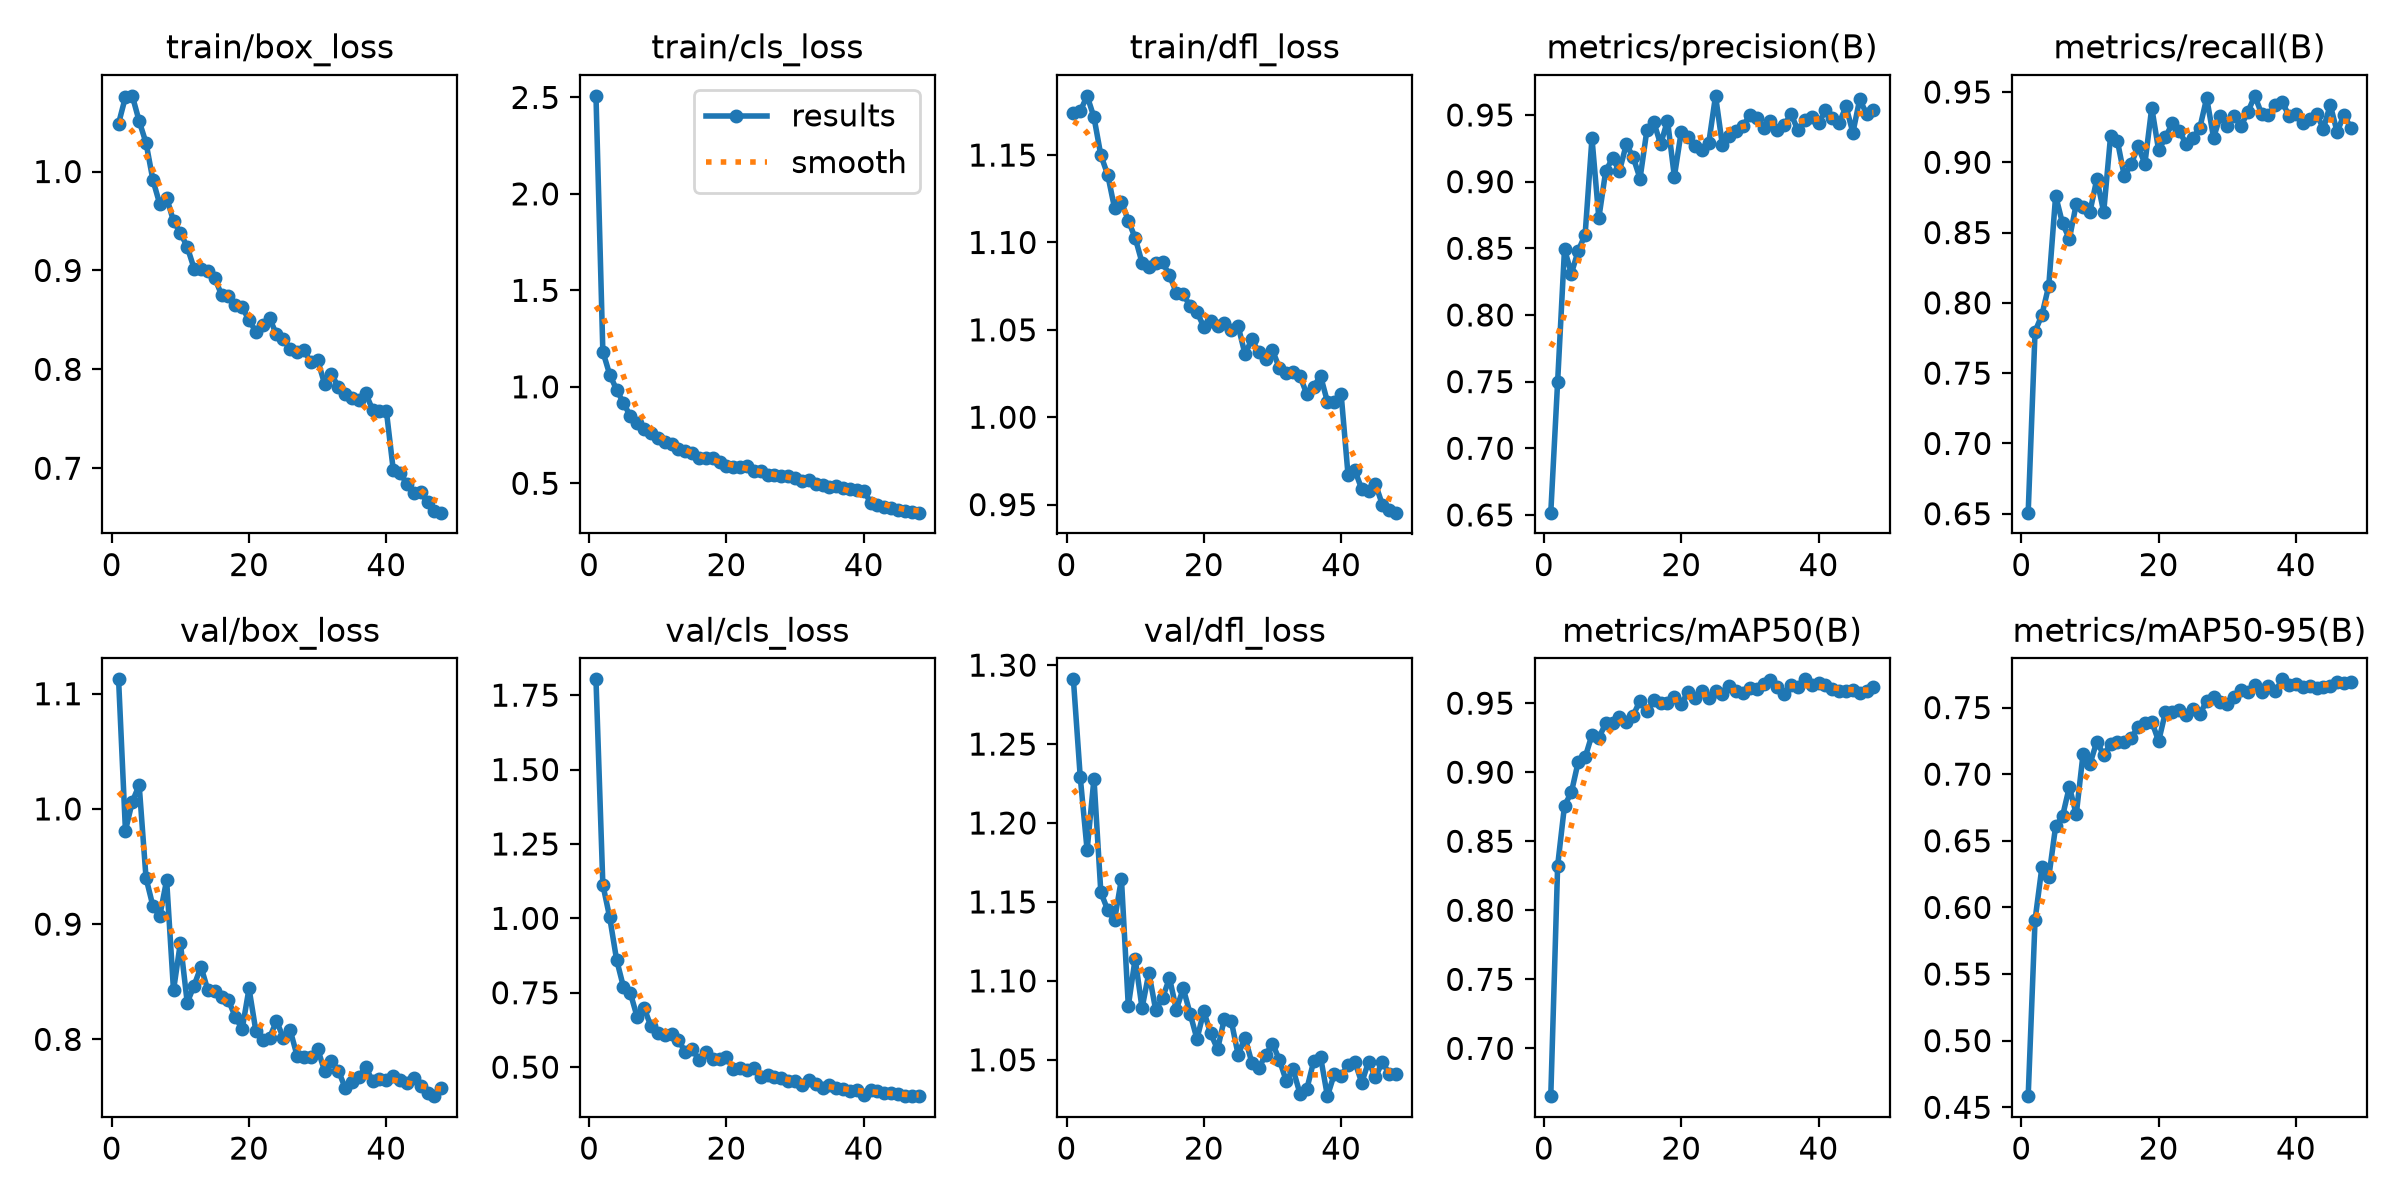

Source data for this figure (header and first rows):
epoch, time, train/box_loss, train/cls_loss, train/dfl_loss, metrics/precision(B), metrics/recall(B), metrics/mAP50(B), metrics/mAP50-95(B), val/box_loss, val/cls_loss, val/dfl_loss, lr/pg0, lr/pg1, lr/pg2
1, 44.41, 1.049, 2.508, 1.174, 0.6517, 0.6508, 0.6654, 0.4583, 1.113, 1.803, 1.291, 0.0004158, 0.0004158, 0.0004158
2, 83.29, 1.075, 1.182, 1.175, 0.7501, 0.7795, 0.8323, 0.5905, 0.9812, 1.113, 1.229, 0.000816, 0.000816, 0.000816
3, 116.4, 1.077, 1.063, 1.184, 0.8494, 0.7914, 0.8758, 0.6302, 1.006, 1.003, 1.183, 0.0012, 0.0012, 0.0012
4, 146.3, 1.051, 0.9857, 1.172, 0.831, 0.8122, 0.8854, 0.6226, 1.021, 0.8612, 1.228, 0.001176, 0.001176, 0.001176
5, 178.1, 1.029, 0.9161, 1.15, 0.8482, 0.8763, 0.9076, 0.661, 0.94, 0.7697, 1.156, 0.001151, 0.001151, 0.001151
6, 212.3, 0.9914, 0.8487, 1.139, 0.8601, 0.8566, 0.9107, 0.6684, 0.9157, 0.7496, 1.145, 0.001126, 0.001126, 0.001126
7, 247.4, 0.9671, 0.8142, 1.12, 0.9326, 0.8455, 0.9271, 0.6905, 0.9072, 0.6682, 1.139, 0.001102, 0.001102, 0.001102
8, 280.2, 0.9737, 0.7803, 1.123, 0.8727, 0.8702, 0.925, 0.6698, 0.9382, 0.6998, 1.165, 0.001077, 0.001077, 0.001077
9, 316.9, 0.9498, 0.76, 1.112, 0.9079, 0.8682, 0.9353, 0.7154, 0.8425, 0.6375, 1.084, 0.001052, 0.001052, 0.001052
10, 352.6, 0.9381, 0.736, 1.103, 0.9176, 0.8648, 0.9357, 0.7076, 0.8837, 0.6161, 1.114, 0.001027, 0.001027, 0.001027
11, 390.4, 0.9238, 0.7119, 1.088, 0.9079, 0.8881, 0.9399, 0.7245, 0.8318, 0.6093, 1.083, 0.001002, 0.001002, 0.001002
12, 428.9, 0.9019, 0.703, 1.086, 0.928, 0.8646, 0.9364, 0.7143, 0.8467, 0.6127, 1.105, 0.0009778, 0.0009778, 0.0009778
13, 467.9, 0.9012, 0.6781, 1.088, 0.9184, 0.9186, 0.9411, 0.7228, 0.8631, 0.5926, 1.081, 0.000953, 0.000953, 0.000953
14, 541.9, 0.899, 0.6663, 1.089, 0.9023, 0.9151, 0.9519, 0.7244, 0.8427, 0.5497, 1.089, 0.0009283, 0.0009283, 0.0009283
15, 574.9, 0.8922, 0.6593, 1.081, 0.9386, 0.8901, 0.9444, 0.7238, 0.8417, 0.5599, 1.102, 0.0009035, 0.0009035, 0.0009035
16, 608.7, 0.8754, 0.6315, 1.071, 0.9447, 0.8987, 0.9524, 0.7268, 0.8366, 0.5256, 1.082, 0.0008787, 0.0008787, 0.0008787
17, 644.7, 0.8746, 0.63, 1.07, 0.928, 0.9112, 0.9504, 0.7358, 0.8339, 0.5523, 1.095, 0.000854, 0.000854, 0.000854
18, 682.1, 0.8651, 0.6286, 1.064, 0.9458, 0.8991, 0.9501, 0.7384, 0.8196, 0.5259, 1.079, 0.0008293, 0.0008293, 0.0008293
19, 720.8, 0.8627, 0.6083, 1.06, 0.9037, 0.9389, 0.9543, 0.7395, 0.8088, 0.5285, 1.063, 0.0008045, 0.0008045, 0.0008045
20, 760.8, 0.8497, 0.5916, 1.052, 0.9375, 0.9085, 0.9496, 0.7247, 0.8442, 0.5335, 1.081, 0.0007797, 0.0007797, 0.0007797
21, 801.1, 0.8381, 0.5827, 1.055, 0.9338, 0.9179, 0.9579, 0.7467, 0.8071, 0.4929, 1.067, 0.000755, 0.000755, 0.000755
22, 844.4, 0.845, 0.5829, 1.052, 0.9269, 0.9277, 0.9539, 0.7464, 0.799, 0.4967, 1.057, 0.0007302, 0.0007302, 0.0007302
23, 887.3, 0.8516, 0.5899, 1.054, 0.9238, 0.9226, 0.9591, 0.7481, 0.8014, 0.4912, 1.076, 0.0007055, 0.0007055, 0.0007055
24, 929.6, 0.8353, 0.5628, 1.05, 0.9287, 0.9129, 0.9536, 0.7445, 0.8161, 0.4965, 1.074, 0.0006808, 0.0006808, 0.0006808
25, 975, 0.8304, 0.5653, 1.052, 0.9644, 0.9173, 0.9587, 0.7491, 0.8011, 0.4663, 1.053, 0.000656, 0.000656, 0.000656
26, 1019, 0.8206, 0.5422, 1.036, 0.9272, 0.9244, 0.9567, 0.7449, 0.8079, 0.4731, 1.064, 0.0006312, 0.0006312, 0.0006312
27, 1057, 0.8176, 0.542, 1.045, 0.9342, 0.9458, 0.9625, 0.7551, 0.7857, 0.4658, 1.048, 0.0006065, 0.0006065, 0.0006065
28, 1093, 0.8192, 0.5381, 1.037, 0.9381, 0.9175, 0.959, 0.7579, 0.7844, 0.4635, 1.045, 0.0005818, 0.0005818, 0.0005818
29, 1132, 0.8074, 0.5363, 1.034, 0.9416, 0.9329, 0.9576, 0.7542, 0.7845, 0.4544, 1.053, 0.000557, 0.000557, 0.000557
30, 1173, 0.8094, 0.5282, 1.038, 0.9502, 0.9261, 0.9607, 0.7524, 0.7917, 0.4531, 1.06, 0.0005322, 0.0005322, 0.0005322
31, 1211, 0.7854, 0.5121, 1.028, 0.9475, 0.9326, 0.9603, 0.7577, 0.7726, 0.4396, 1.05, 0.0005075, 0.0005075, 0.0005075
32, 1253, 0.795, 0.516, 1.025, 0.9399, 0.9259, 0.9635, 0.7635, 0.7812, 0.4569, 1.037, 0.0004827, 0.0004827, 0.0004827
33, 1296, 0.7825, 0.4956, 1.026, 0.9458, 0.9358, 0.9665, 0.762, 0.7729, 0.4427, 1.044, 0.000458, 0.000458, 0.000458
34, 1333, 0.7752, 0.4895, 1.024, 0.9391, 0.9473, 0.9617, 0.7673, 0.7581, 0.4288, 1.029, 0.0004332, 0.0004332, 0.0004332
35, 1372, 0.7713, 0.4832, 1.013, 0.9424, 0.9345, 0.9568, 0.7613, 0.763, 0.4391, 1.031, 0.0004085, 0.0004085, 0.0004085
36, 1414, 0.7688, 0.4882, 1.017, 0.9508, 0.9335, 0.9634, 0.7661, 0.7674, 0.4292, 1.049, 0.0003837, 0.0003837, 0.0003837
37, 1452, 0.7757, 0.4776, 1.024, 0.9384, 0.9407, 0.9616, 0.7623, 0.776, 0.427, 1.052, 0.000359, 0.000359, 0.000359
38, 1493, 0.7591, 0.4681, 1.009, 0.9465, 0.9429, 0.9673, 0.7712, 0.7636, 0.4198, 1.027, 0.0003343, 0.0003343, 0.0003343
39, 1536, 0.7582, 0.4633, 1.009, 0.9486, 0.9328, 0.9635, 0.7666, 0.7659, 0.4238, 1.041, 0.0003095, 0.0003095, 0.0003095
40, 1574, 0.7582, 0.4626, 1.013, 0.9437, 0.9341, 0.9644, 0.768, 0.7651, 0.4047, 1.04, 0.0002848, 0.0002848, 0.0002848
41, 1617, 0.6987, 0.3999, 0.9672, 0.9535, 0.928, 0.963, 0.7654, 0.7679, 0.4231, 1.046, 0.00026, 0.00026, 0.00026
42, 1667, 0.6951, 0.3852, 0.9696, 0.9479, 0.9311, 0.9602, 0.7661, 0.7644, 0.4185, 1.049, 0.0002352, 0.0002352, 0.0002352
43, 1707, 0.6843, 0.3762, 0.9589, 0.9438, 0.9341, 0.9586, 0.7648, 0.762, 0.4143, 1.036, 0.0002105, 0.0002105, 0.0002105
44, 1751, 0.6746, 0.3734, 0.9576, 0.9565, 0.924, 0.9587, 0.7657, 0.7661, 0.4138, 1.049, 0.0001857, 0.0001857, 0.0001857
45, 1789, 0.6755, 0.3638, 0.9617, 0.9367, 0.9409, 0.9593, 0.7665, 0.7599, 0.41, 1.039, 0.000161, 0.000161, 0.000161
46, 1825, 0.6655, 0.3538, 0.95, 0.9618, 0.9215, 0.9573, 0.7694, 0.7532, 0.4037, 1.049, 0.0001363, 0.0001363, 0.0001363
47, 1886, 0.6569, 0.3504, 0.9471, 0.9506, 0.9339, 0.9589, 0.7683, 0.7507, 0.4036, 1.041, 0.0001115, 0.0001115, 0.0001115
48, 1923, 0.6551, 0.3478, 0.9454, 0.9539, 0.9242, 0.9616, 0.7694, 0.758, 0.4024, 1.041, 8.675e-05, 8.675e-05, 8.675e-05
